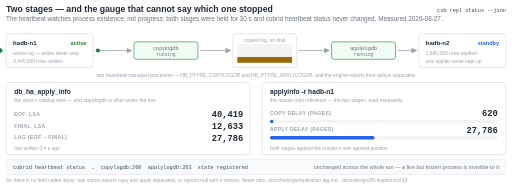
t = 0.00 s
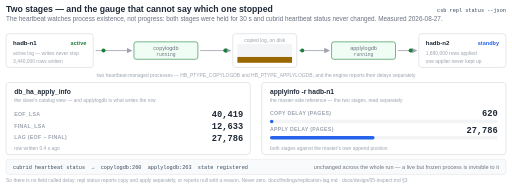
t = 1.65 s
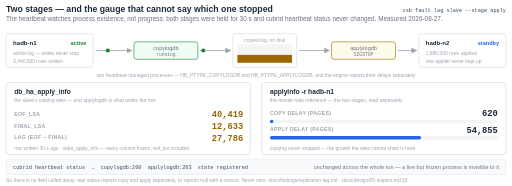
t = 3.24 s
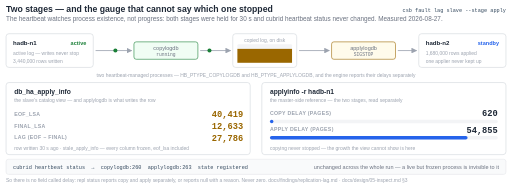
t = 4.98 s
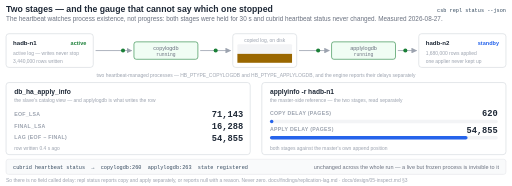
t = 6.72 s
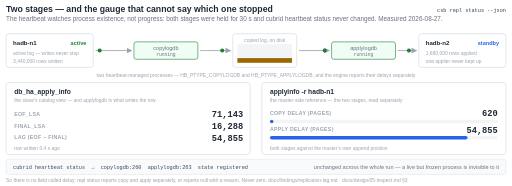
t = 7.08 s

The animated SVG that drew these frames (rendered in a browser with its animation timeline set to each time). Animation: 44 SMIL elements (animate=44); frames cover the first 7.08 s, repeats indefinitely.

<svg xmlns="http://www.w3.org/2000/svg" viewBox="0 0 880 320" width="880" height="320" font-family="Helvetica, Arial, sans-serif" role="img" aria-label="Animated: suspending the apply stage freezes every column of db_ha_apply_info for 30 seconds, including eof_lsa, and the truth arrives in one sample on release. Suspending the copy stage makes the reported lag fall from 49544 to 38576 while replication is entirely stopped. Only a master-side reference sees either.">
<style>
  .ttl{font-size:15px;font-weight:700;fill:#1f2937}
  .sub{font-size:11px;fill:#6b7280}
  .h{font-size:11.5px;font-weight:700;fill:#1f2937}
  .nn{font-size:10.5px;font-weight:700;fill:#1f2937}
  .d{font-size:9.5px;fill:#6b7280}
  .dd{font-size:8.5px;fill:#9ca3af}
  .lab{font-size:9px;font-weight:700;fill:#9ca3af;letter-spacing:.5px}
  .m{font-size:9px;fill:#34495e;font-family:ui-monospace,SFMono-Regular,Menlo,Consolas,monospace}
  .val{font-size:15px;font-weight:700;fill:#1f2937;font-family:ui-monospace,SFMono-Regular,Menlo,Consolas,monospace}
  .box{fill:#ffffff;stroke:#d1d5db;stroke-width:1}
  .arw{stroke:#9ca3af;stroke-width:1.4;fill:none;marker-end:url(#a)}
  .st{font-size:8px;fill:#6b7280;font-family:ui-monospace,SFMono-Regular,Menlo,Consolas,monospace}
</style>
<defs>
  <marker id="a" viewBox="0 0 8 8" refX="7" refY="4" markerWidth="7" markerHeight="7" orient="auto"><path d="M0,0 L8,4 L0,8 z" fill="#9ca3af"/></marker>
</defs>
<rect x="0" y="0" width="880" height="320" fill="#ffffff"/>

<text class="ttl" x="10" y="20">Two stages — and the gauge that cannot say which one stopped</text>
<text class="m" x="870" y="20" text-anchor="end" fill="#2563eb">csb repl status --json<animate attributeName="opacity" values="1;0;1;0;0" keyTimes="0;0.22;0.52;0.60;1" dur="12s" calcMode="discrete" repeatCount="indefinite"/></text>
<text class="m" x="870" y="20" text-anchor="end" fill="#9a6700" opacity="0">csb fault lag slave --stage apply<animate attributeName="opacity" values="0;1;0;0" keyTimes="0;0.22;0.52;1" dur="12s" calcMode="discrete" repeatCount="indefinite"/></text>
<text class="m" x="870" y="20" text-anchor="end" fill="#c0392b" opacity="0">csb fault lag slave --stage copy<animate attributeName="opacity" values="0;1;1" keyTimes="0;0.60;1" dur="12s" calcMode="discrete" repeatCount="indefinite"/></text>
<text class="sub" x="10" y="36">The heartbeat watches process existence, not progress: both stages were held for 30 s and cubrid heartbeat status never changed. Measured 2026-08-27.</text>

<!-- lanes drawn first so the boxes paint over them -->
<line class="arw" x1="164" y1="87" x2="226" y2="87"/>
<line class="arw" x1="344" y1="87" x2="396" y2="87"/>
<line class="arw" x1="514" y1="87" x2="566" y2="87"/>
<line class="arw" x1="684" y1="87" x2="716" y2="87"/>
<g>
  <animate attributeName="opacity" values="1;1;0;0" keyTimes="0;0.60;0.601;1" dur="12s" calcMode="discrete" repeatCount="indefinite"/>
  <circle cy="87" r="3.5" fill="#1a7f37"><animate attributeName="cx" values="168;222" dur="1.4s" repeatCount="indefinite"/></circle>
  <circle cy="87" r="3.5" fill="#1a7f37"><animate attributeName="cx" values="348;392" dur="1.4s" begin="0.4s" repeatCount="indefinite"/></circle>
</g>
<g>
  <animate attributeName="opacity" values="1;0;1;1" keyTimes="0;0.22;0.52;1" dur="12s" calcMode="discrete" repeatCount="indefinite"/>
  <circle cy="87" r="3.5" fill="#1a7f37"><animate attributeName="cx" values="518;562" dur="1.4s" begin="0.2s" repeatCount="indefinite"/></circle>
  <circle cy="87" r="3.5" fill="#1a7f37"><animate attributeName="cx" values="688;712" dur="1.4s" begin="0.6s" repeatCount="indefinite"/></circle>
</g>

<rect class="box" x="10" y="58" width="150" height="58" rx="5"/>
<text class="nn" x="22" y="78">hadb-n1</text>
<text x="148" y="78" text-anchor="end" font-size="9.5" font-weight="700" fill="#1a7f37">active</text>
<text class="dd" x="22" y="94">active log — writes never stop</text>
<text class="dd" x="22" y="108">3,440,000 rows written</text>

<rect x="230" y="72" width="110" height="30" rx="4" fill="#f0fdf4" stroke="#1a7f37">
  <animate attributeName="fill" values="#f0fdf4;#fffbeb" keyTimes="0;0.60" dur="12s" calcMode="discrete" repeatCount="indefinite"/>
  <animate attributeName="stroke" values="#1a7f37;#9a6700" keyTimes="0;0.60" dur="12s" calcMode="discrete" repeatCount="indefinite"/>
</rect>
<text class="d" x="285" y="86" text-anchor="middle" fill="#1f2937">copylogdb</text>
<text class="st" x="285" y="97" text-anchor="middle">running<animate attributeName="opacity" values="1;0;0" keyTimes="0;0.60;1" dur="12s" calcMode="discrete" repeatCount="indefinite"/></text>
<text class="st" x="285" y="97" text-anchor="middle" fill="#9a6700" opacity="0">SIGSTOP<animate attributeName="opacity" values="0;1;1" keyTimes="0;0.60;1" dur="12s" calcMode="discrete" repeatCount="indefinite"/></text>

<rect class="box" x="400" y="58" width="110" height="58" rx="5"/>
<text class="dd" x="455" y="72" text-anchor="middle">copied log, on disk</text>
<rect x="408" y="76" width="94" height="32" rx="2" fill="#f3f4f6"/>
<rect x="408" y="98" width="94" height="10" fill="#9a6700">
  <animate attributeName="height" values="10;10;30;30;8;8;22;22" keyTimes="0;0.22;0.50;0.52;0.58;0.60;0.85;1" dur="12s" repeatCount="indefinite"/>
  <animate attributeName="y"      values="98;98;78;78;100;100;86;86" keyTimes="0;0.22;0.50;0.52;0.58;0.60;0.85;1" dur="12s" repeatCount="indefinite"/>
</rect>

<rect x="570" y="72" width="110" height="30" rx="4" fill="#f0fdf4" stroke="#1a7f37">
  <animate attributeName="fill" values="#f0fdf4;#fffbeb;#f0fdf4" keyTimes="0;0.22;0.52" dur="12s" calcMode="discrete" repeatCount="indefinite"/>
  <animate attributeName="stroke" values="#1a7f37;#9a6700;#1a7f37" keyTimes="0;0.22;0.52" dur="12s" calcMode="discrete" repeatCount="indefinite"/>
</rect>
<text class="d" x="625" y="86" text-anchor="middle" fill="#1f2937">applylogdb</text>
<text class="st" x="625" y="97" text-anchor="middle">running<animate attributeName="opacity" values="1;0;1;1" keyTimes="0;0.22;0.52;1" dur="12s" calcMode="discrete" repeatCount="indefinite"/></text>
<text class="st" x="625" y="97" text-anchor="middle" fill="#9a6700" opacity="0">SIGSTOP<animate attributeName="opacity" values="0;1;0;0" keyTimes="0;0.22;0.52;1" dur="12s" calcMode="discrete" repeatCount="indefinite"/></text>

<rect class="box" x="720" y="58" width="150" height="58" rx="5"/>
<text class="nn" x="732" y="78">hadb-n2</text>
<text x="858" y="78" text-anchor="end" font-size="9.5" font-weight="700" fill="#2563eb">standby</text>
<text class="dd" x="732" y="94">1,680,000 rows applied</text>
<text class="dd" x="732" y="108">one applier never kept up</text>

<text class="dd" x="440" y="132" text-anchor="middle">two heartbeat-managed processes — HB_PTYPE_COPYLOGDB and HB_PTYPE_APPLYLOGDB, and the engine reports their delays separately</text>

<!-- gauge A -->
<rect class="box" x="10" y="142" width="420" height="124" rx="5"/>
<text class="h" x="24" y="162">db_ha_apply_info</text>
<text class="dd" x="24" y="176">the slave&#39;s catalog view — and applylogdb is what writes the row</text>
<text class="lab" x="24" y="200">EOF_LSA</text>
<text class="val" x="418" y="202" text-anchor="end">40,419<animate attributeName="opacity" values="1;0;0" keyTimes="0;0.52;1" dur="12s" calcMode="discrete" repeatCount="indefinite"/><animate attributeName="fill" values="#1f2937;#9a6700;#1f2937" keyTimes="0;0.22;0.52" dur="12s" calcMode="discrete" repeatCount="indefinite"/></text>
<text class="val" x="418" y="202" text-anchor="end" opacity="0">71,143<animate attributeName="opacity" values="0;1;0;0" keyTimes="0;0.52;0.60;1" dur="12s" calcMode="discrete" repeatCount="indefinite"/></text>
<text class="val" x="418" y="202" text-anchor="end" fill="#9a6700" opacity="0">80,459<animate attributeName="opacity" values="0;1;1" keyTimes="0;0.60;1" dur="12s" calcMode="discrete" repeatCount="indefinite"/></text>
<text class="lab" x="24" y="220">FINAL_LSA</text>
<text class="val" x="418" y="222" text-anchor="end">12,633<animate attributeName="opacity" values="1;0;0" keyTimes="0;0.52;1" dur="12s" calcMode="discrete" repeatCount="indefinite"/><animate attributeName="fill" values="#1f2937;#9a6700;#1f2937" keyTimes="0;0.22;0.52" dur="12s" calcMode="discrete" repeatCount="indefinite"/></text>
<text class="val" x="418" y="222" text-anchor="end" opacity="0">16,288<animate attributeName="opacity" values="0;1;0;0" keyTimes="0;0.52;0.60;1" dur="12s" calcMode="discrete" repeatCount="indefinite"/></text>
<text class="val" x="418" y="222" text-anchor="end" opacity="0">41,883<animate attributeName="opacity" values="0;1;1" keyTimes="0;0.60;1" dur="12s" calcMode="discrete" repeatCount="indefinite"/></text>
<text class="lab" x="24" y="240">LAG  (EOF − FINAL)</text>
<text class="val" x="418" y="242" text-anchor="end">27,786<animate attributeName="opacity" values="1;0;0" keyTimes="0;0.52;1" dur="12s" calcMode="discrete" repeatCount="indefinite"/><animate attributeName="fill" values="#1f2937;#9a6700;#1f2937" keyTimes="0;0.22;0.52" dur="12s" calcMode="discrete" repeatCount="indefinite"/></text>
<text class="val" x="418" y="242" text-anchor="end" opacity="0">54,855<animate attributeName="opacity" values="0;1;0;0" keyTimes="0;0.52;0.60;1" dur="12s" calcMode="discrete" repeatCount="indefinite"/></text>
<text class="val" x="418" y="242" text-anchor="end" fill="#c0392b" opacity="0">38,576 ↓<animate attributeName="opacity" values="0;1;1" keyTimes="0;0.60;1" dur="12s" calcMode="discrete" repeatCount="indefinite"/></text>
<text class="dd" x="24" y="258">row written 0.4 s ago<animate attributeName="opacity" values="1;0;1;0;0" keyTimes="0;0.22;0.52;0.60;1" dur="12s" calcMode="discrete" repeatCount="indefinite"/></text>
<text class="dd" x="24" y="258" fill="#9a6700" opacity="0">row written 30 s ago · stale_apply_info — every column frozen, eof_lsa included<animate attributeName="opacity" values="0;1;0;0" keyTimes="0;0.22;0.52;1" dur="12s" calcMode="discrete" repeatCount="indefinite"/></text>
<text class="dd" x="24" y="258" fill="#c0392b" opacity="0">eof_lsa is frozen, the applier keeps draining — so the reported lag falls<animate attributeName="opacity" values="0;1;1" keyTimes="0;0.60;1" dur="12s" calcMode="discrete" repeatCount="indefinite"/></text>

<!-- gauge B -->
<rect class="box" x="450" y="142" width="420" height="124" rx="5"/>
<text class="h" x="464" y="162">applyinfo -r hadb-n1</text>
<text class="dd" x="464" y="176">the master-side reference — the two stages, read separately</text>
<text class="lab" x="464" y="198">COPY DELAY (PAGES)</text>
<text class="val" x="856" y="200" text-anchor="end">620<animate attributeName="opacity" values="1;0;0" keyTimes="0;0.60;1" dur="12s" calcMode="discrete" repeatCount="indefinite"/></text>
<text class="val" x="856" y="200" text-anchor="end" fill="#c0392b" opacity="0">48,343<animate attributeName="opacity" values="0;1;1" keyTimes="0;0.60;1" dur="12s" calcMode="discrete" repeatCount="indefinite"/></text>
<rect x="464" y="206" width="392" height="6" rx="3" fill="#f3f4f6"/>
<rect x="464" y="206" width="6" height="6" rx="3" fill="#2563eb"><animate attributeName="width" values="6;6;300;300" keyTimes="0;0.60;0.75;1" dur="12s" repeatCount="indefinite"/></rect>
<text class="lab" x="464" y="226">APPLY DELAY (PAGES)</text>
<text class="val" x="856" y="228" text-anchor="end">27,786<animate attributeName="opacity" values="1;0;0" keyTimes="0;0.22;1" dur="12s" calcMode="discrete" repeatCount="indefinite"/></text>
<text class="val" x="856" y="228" text-anchor="end" opacity="0">54,855<animate attributeName="opacity" values="0;1;0;0" keyTimes="0;0.22;0.60;1" dur="12s" calcMode="discrete" repeatCount="indefinite"/></text>
<text class="val" x="856" y="228" text-anchor="end" opacity="0">38,576<animate attributeName="opacity" values="0;1;1" keyTimes="0;0.60;1" dur="12s" calcMode="discrete" repeatCount="indefinite"/></text>
<rect x="464" y="234" width="392" height="6" rx="3" fill="#f3f4f6"/>
<rect x="464" y="234" width="180" height="6" rx="3" fill="#2563eb"><animate attributeName="width" values="180;180;340;340;240;240" keyTimes="0;0.22;0.32;0.60;0.64;1" dur="12s" repeatCount="indefinite"/></rect>
<text class="dd" x="464" y="258">both stages against the master&#39;s own append position<animate attributeName="opacity" values="1;0;0;1;0;0" keyTimes="0;0.22;0.52;0.521;0.60;1" dur="12s" calcMode="discrete" repeatCount="indefinite"/></text>
<text class="dd" x="464" y="258" fill="#9a6700" opacity="0">copying never stopped — the growth the view cannot show is here<animate attributeName="opacity" values="0;1;0;0" keyTimes="0;0.22;0.52;1" dur="12s" calcMode="discrete" repeatCount="indefinite"/></text>
<text class="dd" x="464" y="258" fill="#c0392b" opacity="0">48,343 pages behind, while the view says 38,576 and improving<animate attributeName="opacity" values="0;1;1" keyTimes="0;0.60;1" dur="12s" calcMode="discrete" repeatCount="indefinite"/></text>

<rect x="10" y="274" width="860" height="26" rx="4" fill="#f9fafb" stroke="#e5e7eb"/>
<text class="m" xml:space="preserve" x="22" y="291">cubrid heartbeat status  →  copylogdb:260  applylogdb:263  state registered</text>
<text class="d" x="858" y="291" text-anchor="end">unchanged across the whole run — a live but frozen process is invisible to it</text>

<text class="dd" x="10" y="314">So there is no field called delay: repl status reports copy and apply separately, or reports null with a reason. Never zero.  docs/findings/replication-lag.md · docs/design/05-inspect.md §3</text>
</svg>
